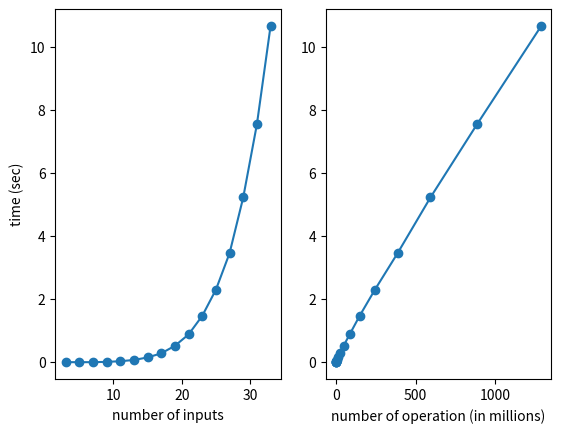

Write the Python code that produced this figure.
#!/usr/bin/python3

#from ctf_WK_grammar import *
#import time, random
#from itertools import product
#from lib.perf_tester import cPerfTester
#from grammars import g5
import matplotlib.pyplot as plt
#import numpy as np
lengths = [3, 5, 7, 9, 11, 13, 15, 17, 19, 21, 23, 25, 27, 29, 31, 33]
times = [0.0, 0.0, 0.0, 0.01, 0.03, 0.07, 0.15, 0.28, 0.52, 0.88, 1.47, 2.3, 3.46, 5.23, 7.55, 10.67]

fig, axs = plt.subplots(1, 2)

axs[0].plot(lengths, times, marker='o')
axs[0].set(xlabel='number of inputs')
axs[0].set(ylabel='time (sec)')


axs[1].plot([x**6//1000000 for x in lengths], times, marker='o')
axs[1].set(xlabel='number of operation (in millions)')
#plt.xlabel("number of inputs")
#plt.ylabel("time (sec)")
#fig = plt.figure()

plt.show()



#g3.to_wk_cnf()
#g3.timeLimit = 600

#times = []
#opens = []
#alls = []
#lengths = []
#for i in range(20, 21):
	#inputStr = 'a'*i + 'b'
	#start = time.time()
	#openStates, allStates, prunes, res = g3.can_generate(inputStr)
	#end = time.time()
	#timeTaken = end - start

	#times.append(timeTaken)
	#opens.append(openStates)
	#alls.append(allStates)
	#lengths.append(len(inputStr))
	#print(f'input len: {len(inputStr)}, open states: {openStates}, all states: {allStates}, time taken: {timeTaken}:')

#print('----------------------')
#print('times:', times)
#print('opens:', opens)
#print('alls:', alls)
#print('lengths:', lengths)

#g2.to_wk_cnf()
#t.run_wk_cyk_test(g2, g2.input_gen_func(2, 2, True), True)



#for testIdx in [18, 21, 22, 32]:
	#numbers = []
	#for i in range(12):
		#if times[i][testIdx] == -1:
			#numbers.append(10)
		#else:
			#numbers.append(times[i][testIdx])

	##fig = plt.figure(figsize = (10, 5))

	## creating the bar plot
	#plt.bar(labels, numbers, width = 0.4)

	#plt.xlabel(" ")
	#plt.ylabel("time (sec)")
	#plt.title("")
	##plt.savefig('t' + str(testIdx+1) + '.png')
	#plt.show()
	##plt.clf()

#for heur in range(12):
	#passedTests = 0
	#timeTotal = 0
	#for i in range(40):
		#if timeouts[heur][i]:
			#timeTotal += 20
		#else:
			#timeTotal += times[heur][i]
	#totals2.append(round(timeTotal, 2))

## normalization
#for tstIdx in range(40):
	#minTime = 1000
	#for h in range(12):
		#if times[h][tstIdx] < minTime:
			#minTime = times[h][tstIdx]
	#norm = 1 / minTime / 10
	#for h in range(12):
		#times[h][tstIdx] *= norm

#totals = []
#for heur in range(12):
	#passedTests = 0
	#timeTotal = 0
	#for i in range(40):
		#if timeouts[heur][i]:
			#timeTotal += 20
		#else:
			#timeTotal += times[heur][i]
	#totals.append(round(timeTotal, 2))

#x = np.arange(len(labels))  # the label locations
#width = 0.35  # the width of the bars

#fig, ax = plt.subplots()
#rects1 = ax.bar(x - width/2, totals, width, label='Normalized time')
#rects2 = ax.bar(x + width/2, totals2, width, label='Total time (sec)')

## Add some text for labels, title and custom x-axis tick labels, etc.
#ax.set_ylabel('Time')
#ax.set_title('Comparision of heuristic functions')
#ax.set_xticks(x, labels)
#ax.legend()

#ax.bar_label(rects1)
#ax.bar_label(rects2)

#plt.show()




# subplots
#nums1 = []
#nums2 = []
#nums3 = []
#nums4 = []


#for heurIdx in range(12):
	#nums1.append(round(times[heurIdx][18] if times[heurIdx][18] > 0 else 20, 3))
	#nums2.append(round(times[heurIdx][21] if times[heurIdx][21] > 0 else 20, 3))
	#nums3.append(round(times[heurIdx][22] if times[heurIdx][22] > 0 else 20, 3))
	#nums4.append(round(times[heurIdx][32] if times[heurIdx][32] > 0 else 20, 3))

#labels = ['NTA', 'WNTA', 'TM1', 'TM2', 'TM3', 'NTA+TM1','NTA+TM2','NTA+TM3','WNTA+TM1','WNTA+TM2','WNTA+TM3','No heuristic']
#fig, axs = plt.subplots(4)

##fig = plt.figure(figsize = (10, 5))

## creating the bar plot
#q0 = axs[0].bar(labels, nums1, width = 0.4)
#q1 = axs[1].bar(labels, nums2, width = 0.4)
#q2 = axs[2].bar(labels, nums3, width = 0.4)
#q3 = axs[3].bar(labels, nums4, width = 0.4)
#axs[0].label_outer()
#axs[1].label_outer()
#axs[2].label_outer()

#axs[0].set_title('Test 19 - Grammar 10')
#axs[1].set_title('Test 22 - Grammar 11')
#axs[2].set_title('Test 23 - Grammar 12')
#axs[3].set_title('Test 33 - Grammar 17')

#axs[3].set(ylabel='time (sec)')

#axs[0].bar_label(q0)
#axs[1].bar_label(q1)
#axs[2].bar_label(q2)
#axs[3].bar_label(q3)

#plt.show()
